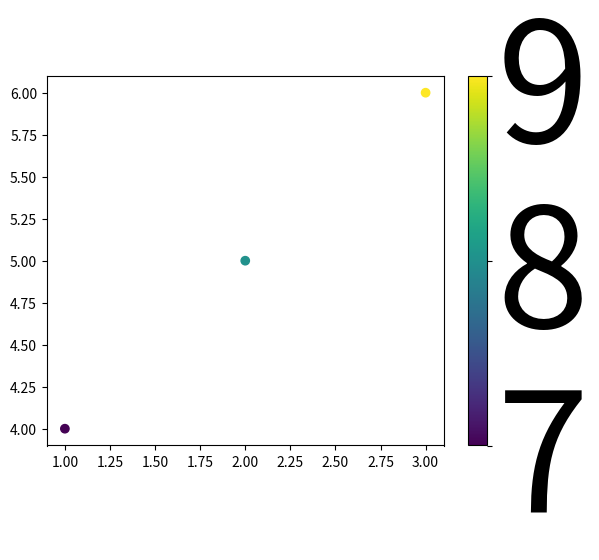

This figure's Python source:
import matplotlib.pyplot as plt

# 例として、散布図を作成
fig, ax = plt.subplots()
scatter = ax.scatter([1, 2, 3], [4, 5, 6], c=[7, 8, 9])
cbar = plt.colorbar(scatter)

# 軸のtickサイズを変更する
cbar.ax.tick_params(labelsize=120)

# グラフを表示する
plt.show()
